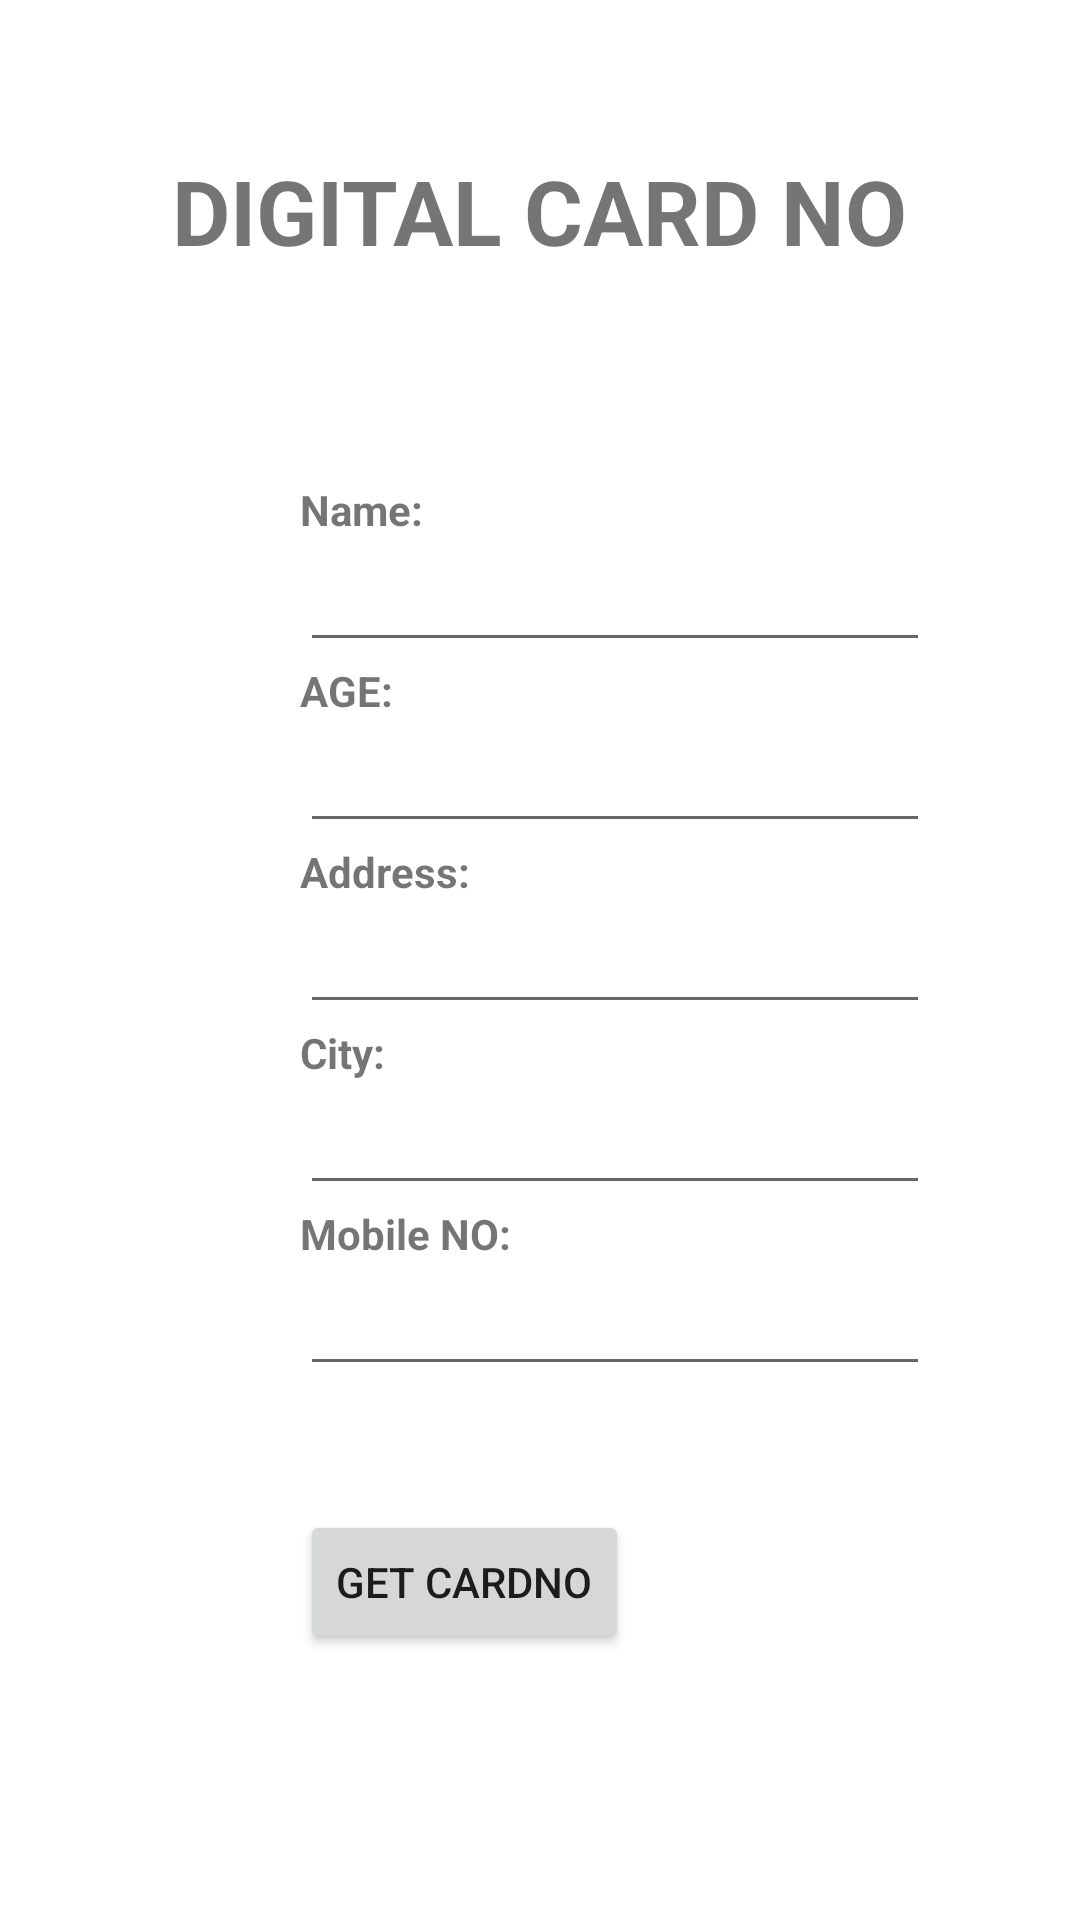

Reconstruct the res/layout file that produces this screen, plus the resources it refers to.
<!-- AndroidManifest.xml: application theme Theme.Digitalnum -->
<!-- res/layout/register.xml -->
<?xml version="1.0" encoding="utf-8"?>
<LinearLayout xmlns:android="http://schemas.android.com/apk/res/android"
    android:orientation="vertical" android:layout_width="wrap_content"
    android:layout_height="wrap_content"
    android:background="@drawable/pic3">
    <TextView

        android:layout_width="wrap_content"
        android:layout_height="wrap_content"
       android:layout_gravity="center"
        android:text="DIGITAL CARD NO"
        android:layout_marginTop="50dp"
        android:textSize="30dp"
        android:textStyle="bold"/>




    <TextView
        android:id="@+id/fstTxt"
        android:layout_width="wrap_content"
        android:layout_height="wrap_content"
        android:layout_marginLeft="100dp"
        android:layout_marginTop="70dp"
        android:text="Name:"
        android:textStyle="bold"/>

    <EditText
        android:id="@+id/txtName"
        android:layout_width="wrap_content"
        android:layout_height="wrap_content"
        android:layout_marginLeft="100dp"
        android:ems="10"/>
    <TextView
        android:id="@+id/secTxt"
        android:layout_width="wrap_content"
        android:layout_height="wrap_content"
        android:text="AGE:"
        android:layout_marginLeft="100dp"
        android:textStyle="bold"/>
    <EditText
        android:id="@+id/txtage"
        android:layout_width="wrap_content"
        android:layout_height="wrap_content"
        android:layout_marginLeft="100dp"
        android:ems="10" />
    <TextView
        android:id="@+id/thirdTxt"
        android:layout_width="wrap_content"
        android:layout_height="wrap_content"
        android:text="Address:"
        android:layout_marginLeft="100dp"
        android:textStyle="bold"/>
    <EditText
        android:id="@+id/txtaddr"
        android:layout_width="wrap_content"
        android:layout_height="wrap_content"
        android:layout_marginLeft="100dp"
        android:ems="10" />
    <TextView
        android:id="@+id/thirdTxt2"
        android:layout_width="wrap_content"
        android:layout_height="wrap_content"
        android:text="City:"
        android:layout_marginLeft="100dp"
        android:textStyle="bold"/>
    <EditText
        android:id="@+id/txtcity"
        android:layout_width="wrap_content"
        android:layout_height="wrap_content"
        android:layout_marginLeft="100dp"
        android:ems="10" />

    <TextView
        android:id="@+id/thirdTxt1"
        android:layout_width="wrap_content"
        android:layout_height="wrap_content"
        android:text="Mobile NO:"
        android:layout_marginLeft="100dp"
        android:textStyle="bold"/>
    <EditText
        android:id="@+id/txtmobile"
        android:layout_width="wrap_content"
        android:layout_height="wrap_content"
        android:layout_marginLeft="100dp"
        android:ems="10" />


    <EditText
        android:id="@+id/card"
        android:layout_width="wrap_content"
        android:layout_height="wrap_content"
        android:layout_marginLeft="100dp"
        android:ems="10"
        android:visibility="invisible" />

    <Button
        android:id="@+id/btnSave"
        android:layout_width="wrap_content"
        android:layout_height="wrap_content"
        android:layout_marginLeft="100dp"

        android:text="GET CARDNO" />
</LinearLayout>
<!-- resources referenced by this layout -->
<resources>
  <style name="Theme.Digitalnum" parent="Theme.MaterialComponents.DayNight.DarkActionBar">
          
          <item name="colorPrimary">@color/purple_500</item>
          <item name="colorPrimaryVariant">@color/purple_700</item>
          <item name="colorOnPrimary">@color/white</item>
          
          <item name="colorSecondary">@color/teal_200</item>
          <item name="colorSecondaryVariant">@color/teal_700</item>
          <item name="colorOnSecondary">@color/black</item>
          
          <item name="android:statusBarColor" tools:targetApi="l">?attr/colorPrimaryVariant</item>
          
      </style>
  <!-- not gathered from this repository: default colours our renderer supplied (Android Studio template values) -->
  <color name="purple_500">#FF6200EE</color>
  <color name="purple_700">#FF3700B3</color>
  <color name="teal_200">#FF03DAC5</color>
  <color name="teal_700">#FF018786</color>
  <color name="black">#FF000000</color>
  <color name="white">#FFFFFFFF</color>
</resources>
